Run: headless pygame with SDL's dummy video driver; simulated clock (each Clock.tick advances the game by its frame time, no real sleeping); random seed 0; keys injected as events and as key.get_pressed() state; no mouse input.
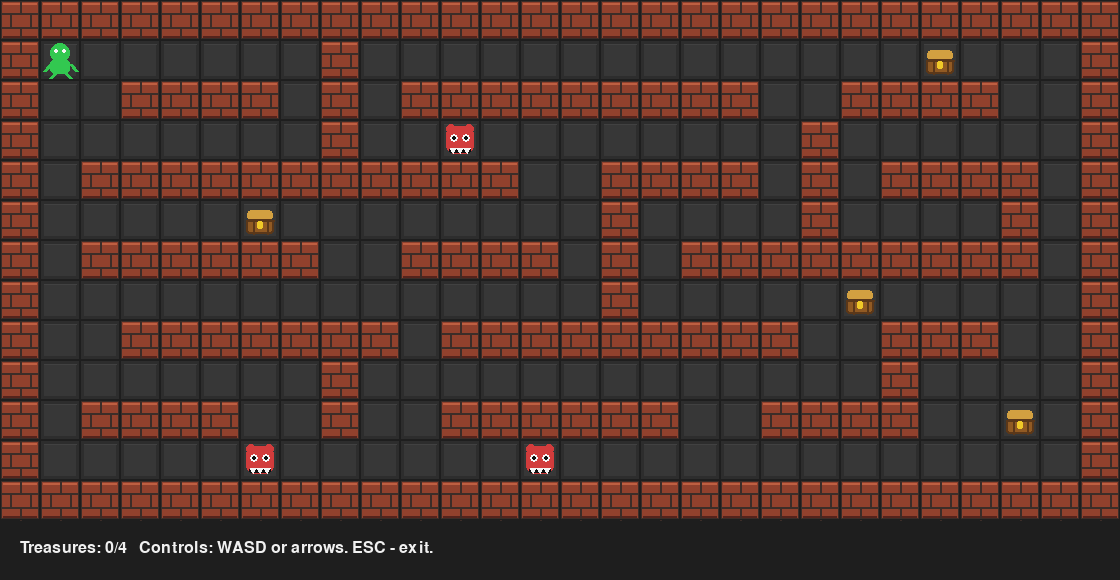
Frame 1 of 4 · flips 1–60 · no input
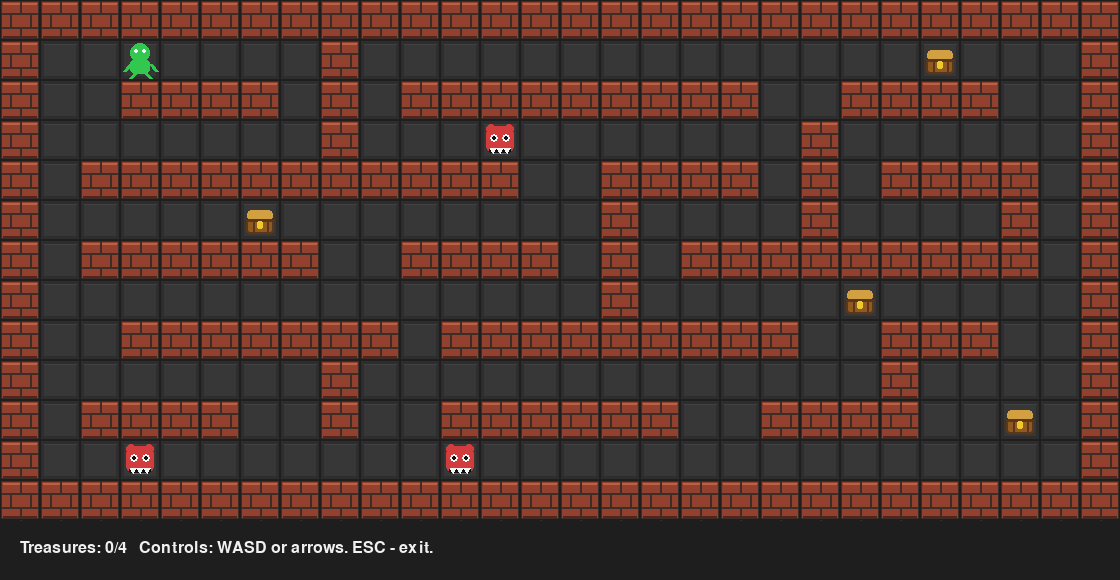
Frame 2 of 4 · flips 61–180 · tapped SPACE, RETURN · held RIGHT (→), D
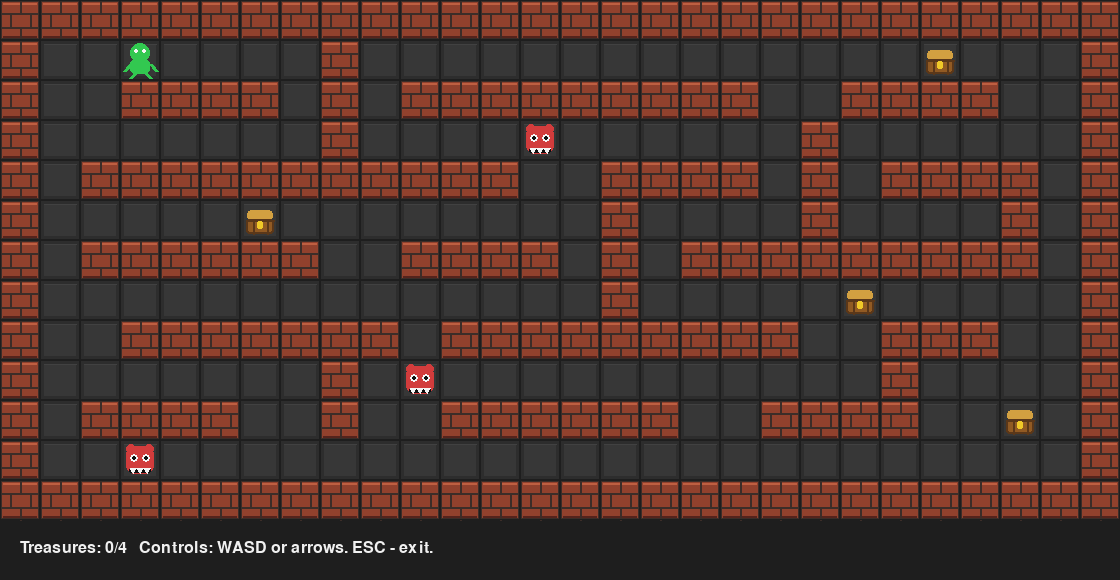
Frame 3 of 4 · flips 181–300 · held DOWN (↓), S
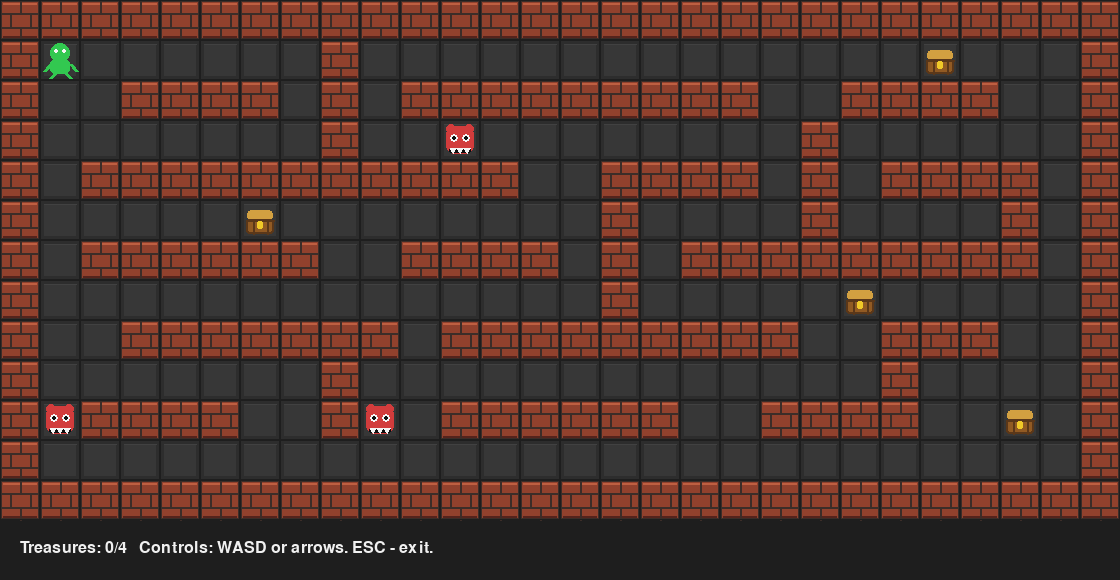
Frame 4 of 4 · flips 301–420 · held LEFT (←), A, UP (↑), W

The pygame program that drew these frames:

"""
Treasure Dash

Copyright (C) 2026 Vasilii Reznik

This program is free software: you can redistribute it and/or modify
it under the terms of the GNU General Public License as published by
the Free Software Foundation, either version 3 of the License, or
(at your option) any later version.

This program is distributed in the hope that it will be useful,
but WITHOUT ANY WARRANTY.

See the GNU General Public License for more details.
"""

import random
import sys
import pygame


# Size of one tile in pixels
TILE_SIZE = 40
ENEMY_MOVE_INTERVAL_MS = 320
ENEMY_CHASE_WEIGHT = 4
ENEMY_RANDOM_WEIGHT = 1

# Game map:
# # - wall
# . - empty space
# @ - player start position
# $ - treasure
# E - enemy
GAME_MAP = [
    "############################",
    "#@......#..............$...#",
    "#..####.#.#########..####..#",
    "#.......#.....E.....#......#",
    "#.###########..####.#.####.#",
    "#.....$........#....#....#.#",
    "#.######..####.#.#########.#",
    "#..............#.....$.....#",
    "#..#######.#########..###..#",
    "#......E#.............#....#",
    "#.####..#..######..####..$.#",
    "#...............E..........#",
    "############################",
]

MAP_WIDTH = len(GAME_MAP[0])
MAP_HEIGHT = len(GAME_MAP)

SCREEN_WIDTH = MAP_WIDTH * TILE_SIZE
SCREEN_HEIGHT = MAP_HEIGHT * TILE_SIZE + 60

# Colors in RGB format
COLOR_BACKGROUND = (30, 30, 30)
COLOR_FLOOR = (55, 55, 55)
COLOR_FLOOR_DARK = (45, 45, 45)
COLOR_FLOOR_LIGHT = (65, 65, 65)
COLOR_WALL = (145, 65, 45)
COLOR_WALL_DARK = (85, 35, 28)
COLOR_WALL_LIGHT = (190, 95, 65)
COLOR_MORTAR = (60, 45, 40)
COLOR_PLAYER = (50, 200, 80)
COLOR_TREASURE = (240, 200, 40)
COLOR_ENEMY = (210, 60, 60)
COLOR_BLACK = (15, 15, 15)
COLOR_WHITE = (245, 245, 245)
COLOR_CHEST = (145, 90, 35)
COLOR_CHEST_DARK = (90, 55, 25)
COLOR_CHEST_TRIM = (210, 160, 65)
COLOR_TEXT = (240, 240, 240)
COLOR_WIN_TEXT = (255, 220, 80)
COLOR_LOSE_TEXT = (255, 120, 120)


def find_player_start():
    """
    Find the player's start position on the map.

    Return the player's tile coordinates: x, y.
    """
    for y, row in enumerate(GAME_MAP):
        for x, cell in enumerate(row):
            if cell == "@":
                return x, y

    raise ValueError("The map does not contain a player start position '@'")


def find_cells(target_cell):
    """
    Find all map cells matching the target cell.
    """
    cells = set()

    for y, row in enumerate(GAME_MAP):
        for x, cell in enumerate(row):
            if cell == target_cell:
                cells.add((x, y))

    return cells


def can_move_to(x, y):
    """
    Check whether the player can move to tile x, y.
    Walls are not passable.
    """
    if x < 0 or x >= MAP_WIDTH or y < 0 or y >= MAP_HEIGHT:
        return False

    return GAME_MAP[y][x] != "#"


def distance_between(first_position, second_position):
    """
    Return the Manhattan distance between two tile positions.
    """
    first_x, first_y = first_position
    second_x, second_y = second_position

    return abs(first_x - second_x) + abs(first_y - second_y)


def choose_enemy_move(possible_moves, enemy_position, player_position):
    """
    Choose an enemy move with a bias toward the player.
    """
    current_distance = distance_between(enemy_position, player_position)
    weights = []

    for move in possible_moves:
        next_distance = distance_between(move, player_position)
        weight = ENEMY_RANDOM_WEIGHT

        if next_distance < current_distance:
            weight += ENEMY_CHASE_WEIGHT
        elif next_distance == current_distance:
            weight += 1

        weights.append(weight)

    return random.choices(possible_moves, weights=weights, k=1)[0]


def move_enemies(enemies, player_position):
    """
    Move each enemy with a random bias toward the player.
    """
    moved_enemies = set()
    occupied_positions = set(enemies)

    for enemy_x, enemy_y in sorted(enemies):
        occupied_positions.remove((enemy_x, enemy_y))
        possible_moves = [(enemy_x, enemy_y)]

        for next_x, next_y in (
            (enemy_x, enemy_y - 1),
            (enemy_x, enemy_y + 1),
            (enemy_x - 1, enemy_y),
            (enemy_x + 1, enemy_y),
        ):
            if (
                can_move_to(next_x, next_y)
                and (next_x, next_y) not in occupied_positions
            ):
                possible_moves.append((next_x, next_y))

        enemy_position = (enemy_x, enemy_y)
        next_position = choose_enemy_move(
            possible_moves,
            enemy_position,
            player_position,
        )
        moved_enemies.add(next_position)
        occupied_positions.add(next_position)

    return moved_enemies


def tile_rect(tile_x, tile_y, margin=0):
    """
    Return a pygame rectangle for a tile with an optional inset margin.
    """
    return pygame.Rect(
        tile_x * TILE_SIZE + margin,
        tile_y * TILE_SIZE + margin,
        TILE_SIZE - margin * 2,
        TILE_SIZE - margin * 2,
    )


def draw_floor(screen, tile_x, tile_y):
    """
    Draw a floor tile with subtle stone shading.
    """
    rect = tile_rect(tile_x, tile_y)
    inner_rect = tile_rect(tile_x, tile_y, 4)

    pygame.draw.rect(screen, COLOR_FLOOR_DARK, rect)
    pygame.draw.rect(screen, COLOR_FLOOR, inner_rect)
    pygame.draw.line(
        screen,
        COLOR_FLOOR_LIGHT,
        inner_rect.topleft,
        inner_rect.topright,
        1,
    )


def draw_wall(screen, tile_x, tile_y):
    """
    Draw a wall tile as a small brick block.
    """
    rect = tile_rect(tile_x, tile_y)

    pygame.draw.rect(screen, COLOR_MORTAR, rect)
    pygame.draw.rect(screen, COLOR_WALL, tile_rect(tile_x, tile_y, 2))

    left = tile_x * TILE_SIZE
    top = tile_y * TILE_SIZE

    pygame.draw.line(
        screen,
        COLOR_WALL_LIGHT,
        (left + 3, top + 3),
        (left + TILE_SIZE - 4, top + 3),
        2,
    )
    pygame.draw.line(
        screen,
        COLOR_WALL_DARK,
        (left + 3, top + TILE_SIZE - 4),
        (left + TILE_SIZE - 4, top + TILE_SIZE - 4),
        2,
    )

    pygame.draw.line(
        screen,
        COLOR_MORTAR,
        (left, top + 13),
        (left + TILE_SIZE, top + 13),
        2,
    )
    pygame.draw.line(
        screen,
        COLOR_MORTAR,
        (left, top + 27),
        (left + TILE_SIZE, top + 27),
        2,
    )
    pygame.draw.line(screen, COLOR_MORTAR, (left + 20, top), (left + 20, top + 13), 2)
    pygame.draw.line(
        screen,
        COLOR_MORTAR,
        (left + 10, top + 13),
        (left + 10, top + 27),
        2,
    )
    pygame.draw.line(
        screen,
        COLOR_MORTAR,
        (left + 30, top + 13),
        (left + 30, top + 27),
        2,
    )
    pygame.draw.line(
        screen,
        COLOR_MORTAR,
        (left + 20, top + 27),
        (left + 20, top + 40),
        2,
    )


def draw_player(screen, tile_x, tile_y):
    """
    Draw the player as a small green character.
    """
    center_x = tile_x * TILE_SIZE + TILE_SIZE // 2
    top_y = tile_y * TILE_SIZE

    head_center = (center_x, top_y + 13)
    body_rect = pygame.Rect(center_x - 10, top_y + 19, 20, 15)

    pygame.draw.circle(screen, COLOR_PLAYER, head_center, 10)
    pygame.draw.rect(screen, COLOR_PLAYER, body_rect, border_radius=5)

    pygame.draw.circle(screen, COLOR_WHITE, (center_x - 4, top_y + 11), 2)
    pygame.draw.circle(screen, COLOR_WHITE, (center_x + 4, top_y + 11), 2)
    pygame.draw.line(
        screen,
        COLOR_PLAYER,
        (center_x - 10, top_y + 24),
        (center_x - 16, top_y + 31),
        4,
    )
    pygame.draw.line(
        screen,
        COLOR_PLAYER,
        (center_x + 10, top_y + 24),
        (center_x + 16, top_y + 31),
        4,
    )
    pygame.draw.line(
        screen,
        COLOR_PLAYER,
        (center_x - 5, top_y + 33),
        (center_x - 10, top_y + 38),
        4,
    )
    pygame.draw.line(
        screen,
        COLOR_PLAYER,
        (center_x + 5, top_y + 33),
        (center_x + 10, top_y + 38),
        4,
    )


def draw_enemy(screen, tile_x, tile_y):
    """
    Draw an enemy as a small red monster.
    """
    body = tile_rect(tile_x, tile_y, 6)
    center_x = tile_x * TILE_SIZE + TILE_SIZE // 2
    top_y = tile_y * TILE_SIZE

    pygame.draw.rect(screen, COLOR_ENEMY, body, border_radius=8)
    pygame.draw.circle(screen, COLOR_ENEMY, (center_x - 9, top_y + 9), 5)
    pygame.draw.circle(screen, COLOR_ENEMY, (center_x + 9, top_y + 9), 5)

    pygame.draw.circle(screen, COLOR_WHITE, (center_x - 6, top_y + 18), 4)
    pygame.draw.circle(screen, COLOR_WHITE, (center_x + 6, top_y + 18), 4)
    pygame.draw.circle(screen, COLOR_BLACK, (center_x - 6, top_y + 18), 2)
    pygame.draw.circle(screen, COLOR_BLACK, (center_x + 6, top_y + 18), 2)

    mouth_y = top_y + 28
    pygame.draw.rect(
        screen,
        COLOR_BLACK,
        (center_x - 11, mouth_y, 22, 5),
        border_radius=2,
    )

    for tooth_x in (center_x - 7, center_x, center_x + 7):
        pygame.draw.polygon(
            screen,
            COLOR_WHITE,
            [
                (tooth_x - 3, mouth_y),
                (tooth_x + 3, mouth_y),
                (tooth_x, mouth_y + 5),
            ],
        )


def draw_treasure(screen, tile_x, tile_y):
    """
    Draw treasure as a small chest with a golden lid and lock.
    """
    left = tile_x * TILE_SIZE
    top = tile_y * TILE_SIZE

    lid_rect = pygame.Rect(left + 7, top + 10, 26, 11)
    body_rect = pygame.Rect(left + 6, top + 19, 28, 15)
    lock_rect = pygame.Rect(left + 17, top + 21, 6, 8)

    pygame.draw.rect(screen, COLOR_CHEST_TRIM, lid_rect, border_radius=4)
    pygame.draw.rect(screen, COLOR_CHEST, body_rect, border_radius=3)
    pygame.draw.line(
        screen,
        COLOR_CHEST_DARK,
        (left + 6, top + 20),
        (left + 34, top + 20),
        2,
    )
    pygame.draw.line(
        screen,
        COLOR_CHEST_DARK,
        (left + 13, top + 20),
        (left + 13, top + 34),
        2,
    )
    pygame.draw.line(
        screen,
        COLOR_CHEST_DARK,
        (left + 27, top + 20),
        (left + 27, top + 34),
        2,
    )
    pygame.draw.rect(screen, COLOR_TREASURE, lock_rect, border_radius=2)
    pygame.draw.rect(screen, COLOR_CHEST_DARK, body_rect, 2, border_radius=3)


def draw_game(
    screen,
    font,
    player_x,
    player_y,
    enemies,
    treasures,
    total_treasures,
    game_state,
):
    """
    Draw the full game scene in the window.
    """
    screen.fill(COLOR_BACKGROUND)

    for y, row in enumerate(GAME_MAP):
        for x, cell in enumerate(row):
            rect = pygame.Rect(
                x * TILE_SIZE,
                y * TILE_SIZE,
                TILE_SIZE,
                TILE_SIZE,
            )

            if cell == "#":
                draw_wall(screen, x, y)
            else:
                draw_floor(screen, x, y)

            # Draw the grid around tiles
            pygame.draw.rect(screen, COLOR_BACKGROUND, rect, 1)

            if (x, y) in treasures:
                draw_treasure(screen, x, y)

            if (x, y) in enemies:
                draw_enemy(screen, x, y)

    draw_player(screen, player_x, player_y)

    # Text at the bottom
    collected_treasures = total_treasures - len(treasures)

    if game_state == "won":
        text = font.render(
            "Victory! You collected every treasure. Press ESC to exit.",
            True,
            COLOR_WIN_TEXT,
        )
    elif game_state == "lost":
        text = font.render(
            "Game over! You hit an enemy. Press ESC to exit.",
            True,
            COLOR_LOSE_TEXT,
        )
    else:
        text = font.render(
            (
                f"Treasures: {collected_treasures}/{total_treasures}   "
                "Controls: WASD or arrows. ESC - exit."
            ),
            True,
            COLOR_TEXT,
        )

    screen.blit(text, (20, MAP_HEIGHT * TILE_SIZE + 20))


def main():
    pygame.init()

    screen = pygame.display.set_mode((SCREEN_WIDTH, SCREEN_HEIGHT))
    pygame.display.set_caption("Treasure Dash")

    font = pygame.font.SysFont("Arial", 24)
    clock = pygame.time.Clock()

    player_x, player_y = find_player_start()
    enemies = find_cells("E")
    treasures = find_cells("$")
    total_treasures = len(treasures)
    game_state = "playing"
    last_enemy_move_time = pygame.time.get_ticks()

    running = True

    while running:
        # Limit the game to 60 frames per second
        clock.tick(60)

        for event in pygame.event.get():
            if event.type == pygame.QUIT:
                running = False

            if event.type == pygame.KEYDOWN:
                if event.key == pygame.K_ESCAPE:
                    running = False
                    continue

                if game_state != "playing":
                    continue

                new_x = player_x
                new_y = player_y

                if event.key in (pygame.K_w, pygame.K_UP):
                    new_y -= 1
                elif event.key in (pygame.K_s, pygame.K_DOWN):
                    new_y += 1
                elif event.key in (pygame.K_a, pygame.K_LEFT):
                    new_x -= 1
                elif event.key in (pygame.K_d, pygame.K_RIGHT):
                    new_x += 1

                if can_move_to(new_x, new_y):
                    player_x = new_x
                    player_y = new_y

                player_position = (player_x, player_y)

                if player_position in enemies:
                    game_state = "lost"
                elif player_position in treasures:
                    treasures.remove(player_position)

                    if not treasures:
                        game_state = "won"

        current_time = pygame.time.get_ticks()

        if (
            game_state == "playing"
            and current_time - last_enemy_move_time >= ENEMY_MOVE_INTERVAL_MS
        ):
            enemies = move_enemies(enemies, (player_x, player_y))
            last_enemy_move_time = current_time

            if (player_x, player_y) in enemies:
                game_state = "lost"

        draw_game(
            screen,
            font,
            player_x,
            player_y,
            enemies,
            treasures,
            total_treasures,
            game_state,
        )

        # Update the image in the window
        pygame.display.flip()

    pygame.quit()
    sys.exit()


if __name__ == "__main__":
    main()
